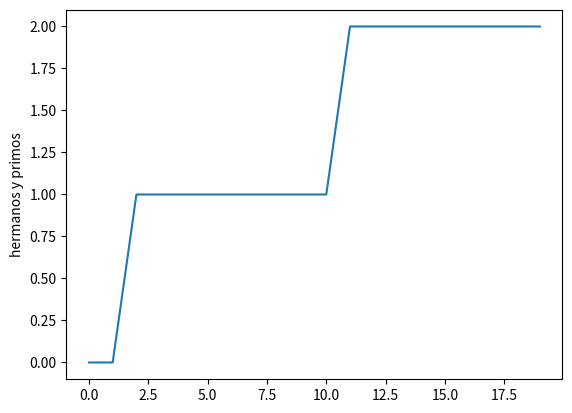

The matplotlib source for this figure:
#Python usa librerias como matplotlib con objetos predeterminados como pyplot que tienen propiedades que permiten enviar las instrucciones a la maquina de una forma resumida. Matplotlib es una libreria para crear graficas en 2 dimensiones. 
import matplotlib.pyplot as plt
#Construimos el objeto plt introduciendo valores que se grafican contra el numero de entrada. Por ejemplo si queremos graficar el crecimiento de un material por dia en centimetros. 
plt.plot([0,0,1,1,1,1,1,1,1,1,1,2,2,2,2,2,2,2,2,2])
#Con esta isntruccion colocamos un titulo al eje Y de la grafica. 
plt.ylabel('hermanos y primos')
#Con esta isntruccion guardamos la imagen con el formato que queramos.
plt.savefig('temp.png')
#Con esta instruccion mostramos la figura. 
plt.show()

